The GitHub repository yokefuan/ImageClassificationPrj contains a labelled image folder "Dataset" with 3 categories: chicken rice, hokkien noodles, ice kacang. Examples follow, each with its label.

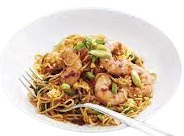
Label: hokkien noodles

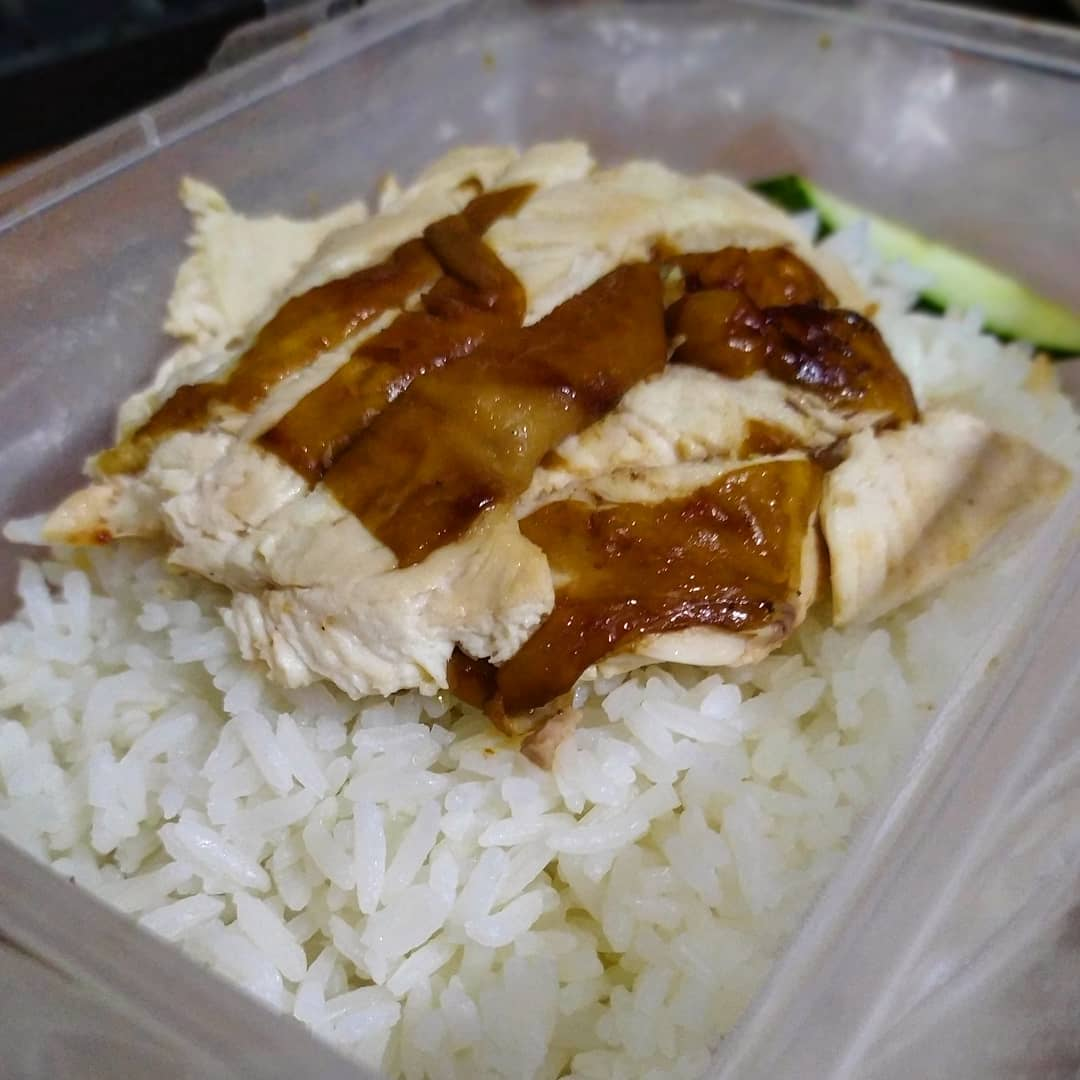
Label: chicken rice

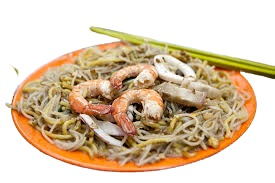
Label: hokkien noodles

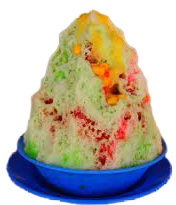
Label: ice kacang

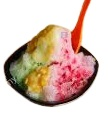
Label: ice kacang

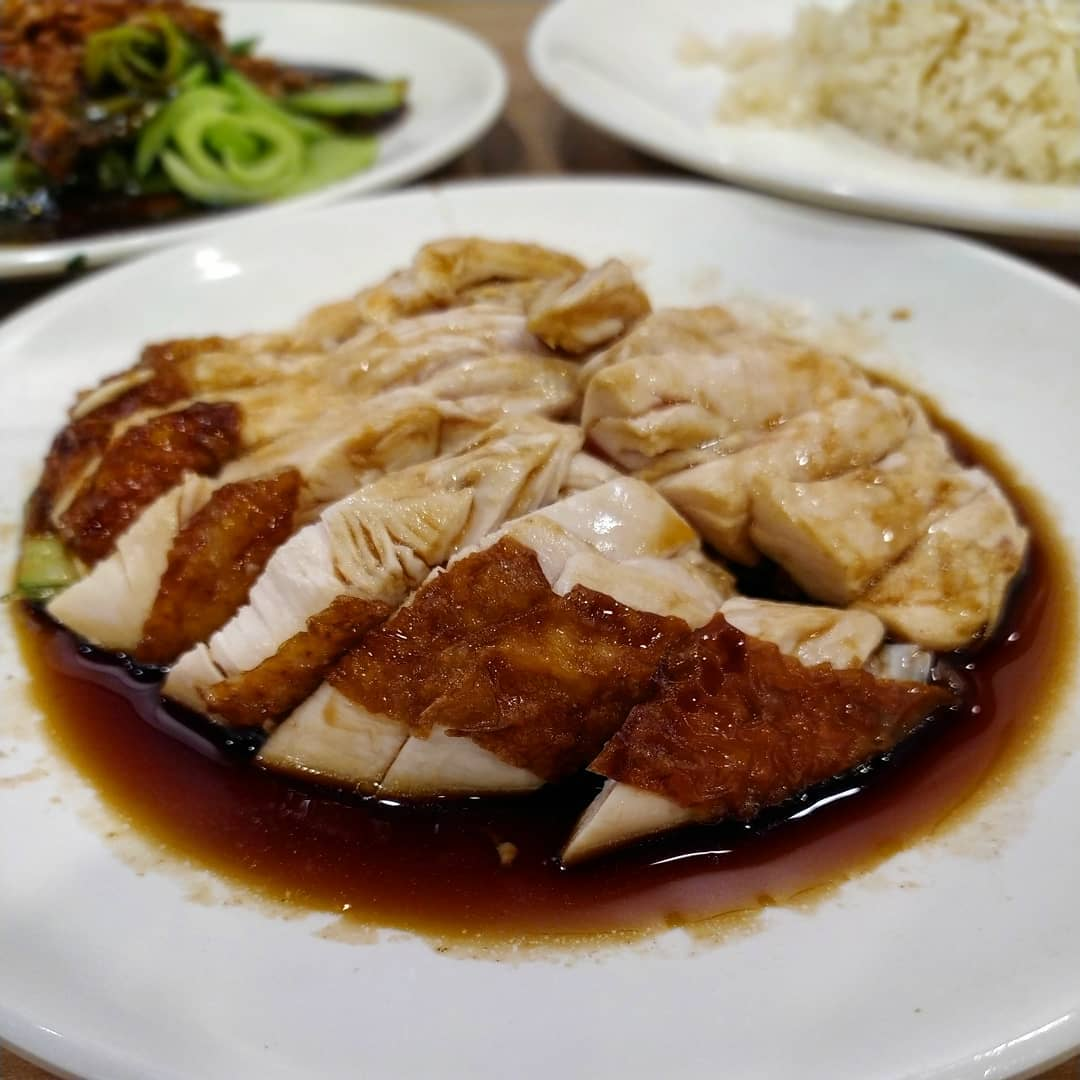
Label: chicken rice
